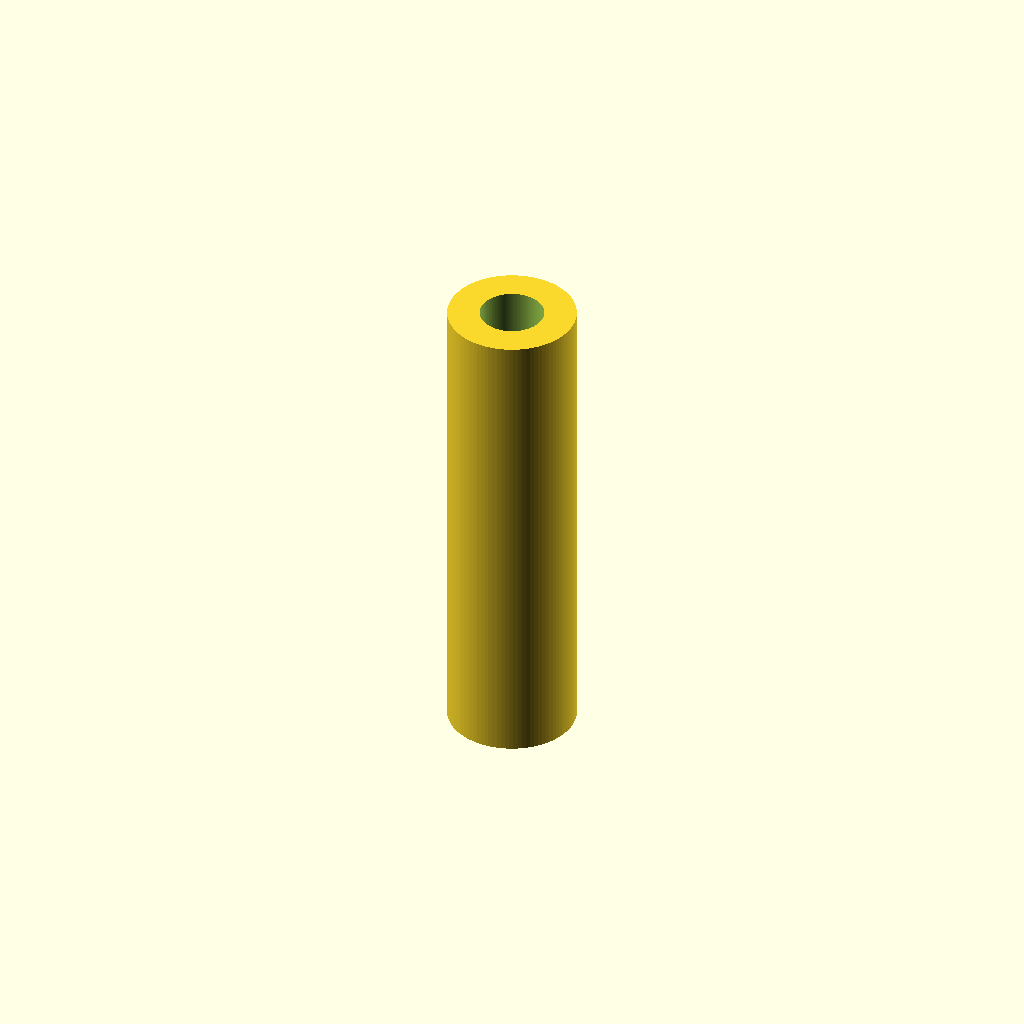
Cell 1: the model at its default parameters.
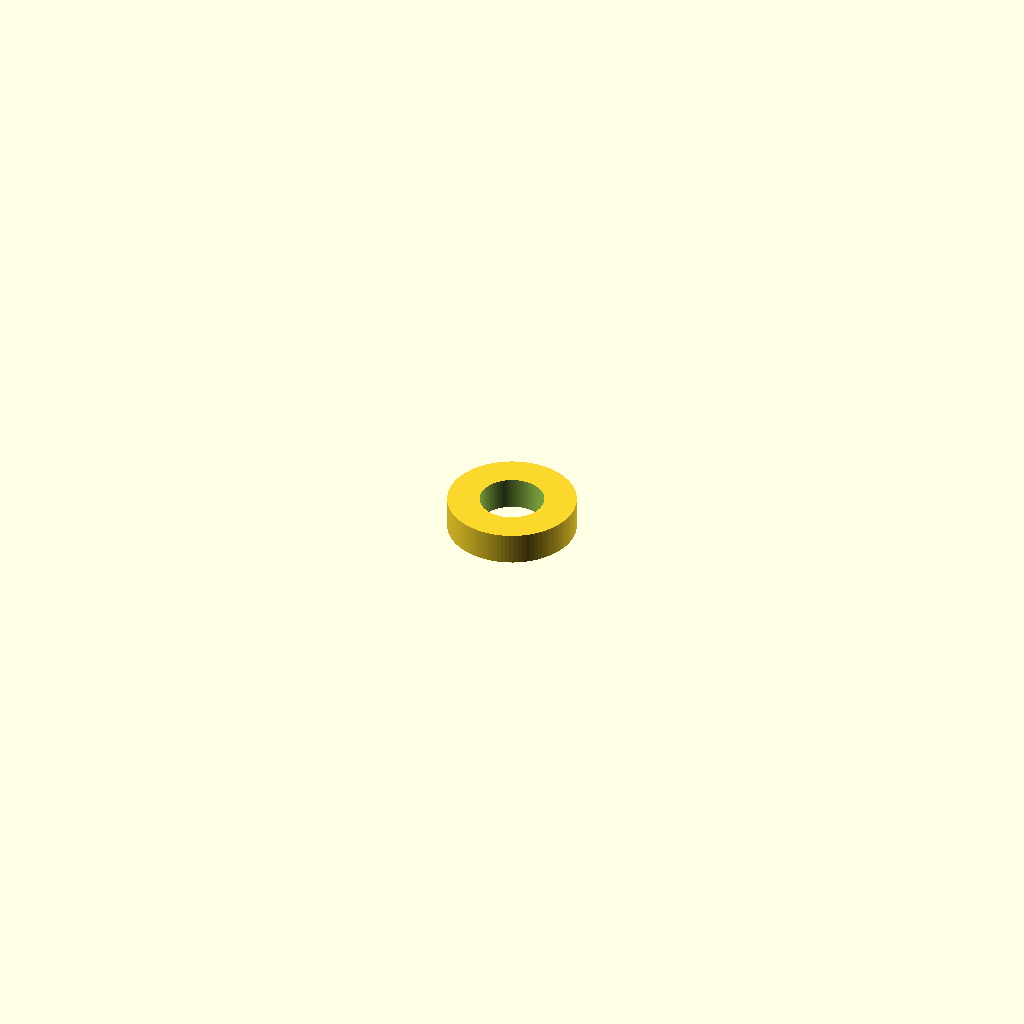
Cell 2 — length set to 1, the other parameters unchanged.
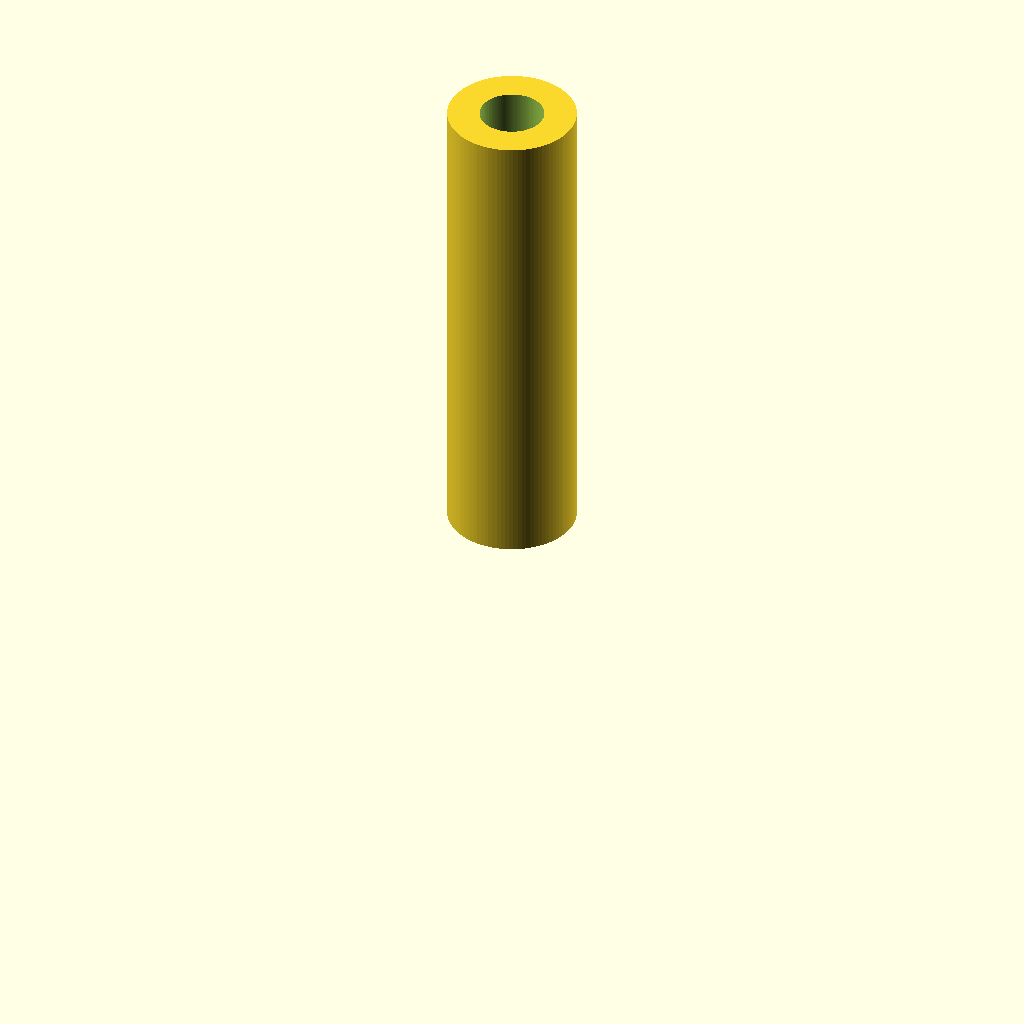
Cell 3: the same model with center = 0.
One fixed orthographic camera (rotation 55°, 0°, 25°; colour scheme Cornfield) for every cell.
OpenSCAD source file results/nopscadlib/craft/scad/tubing__HSHRNK64.scad:
// Heatshrink sleeving (hollow cylindrical tube) - single connected solid

// Parameters
length = 15; //[8:30:1]
outer_diameter = 4; //[2:8:0.1]
inner_diameter_original = 2; //[1:4:0.1]
forced_id = 0; //[0:4:0.1]
center = 1; //[0:1:1]
overlap = 1; //[0.5:2:0.1]
path_enabled = 0; //[0:1:1]
path_length = 15; //[8:60:1]

// Derived
id_effective = (forced_id > 0 ? forced_id : inner_diameter_original);
od_effective = outer_diameter;
tube_h = (path_enabled > 0 ? path_length : length);

// Safety/robustness
eps = 0.02;
$fn = 96;

module heatshrink_tube() {
    // Ensure valid wall thickness
    id_safe = min(id_effective, od_effective - 2*eps);
    od_safe = max(od_effective, id_safe + 2*eps);

    difference() {
        cylinder(h=tube_h, r=od_safe/2, center=true);
        cylinder(h=tube_h + 2*overlap, r=id_safe/2, center=true);
    }
}

// Assembly (one connected solid: just the tube)
translate([0, 0, (center > 0 ? 0 : tube_h/2)])
    heatshrink_tube();
Customizer parameters (derived from the source; name, type, default, range or options):
length: number, default 15, range 1 to 8, step 30
outer_diameter: number, default 4, range 0.1 to 2, step 8
inner_diameter_original: number, default 2, range 0.1 to 1, step 4
forced_id: number, default 0, range 0 to 0.1, step 4
center: number, default 1, range 0 to 1, step 1
overlap: number, default 1, range 0.1 to 0.5, step 2
path_enabled: number, default 0, range 0 to 1, step 1
path_length: number, default 15, range 1 to 8, step 60
eps: number, default 0.02
